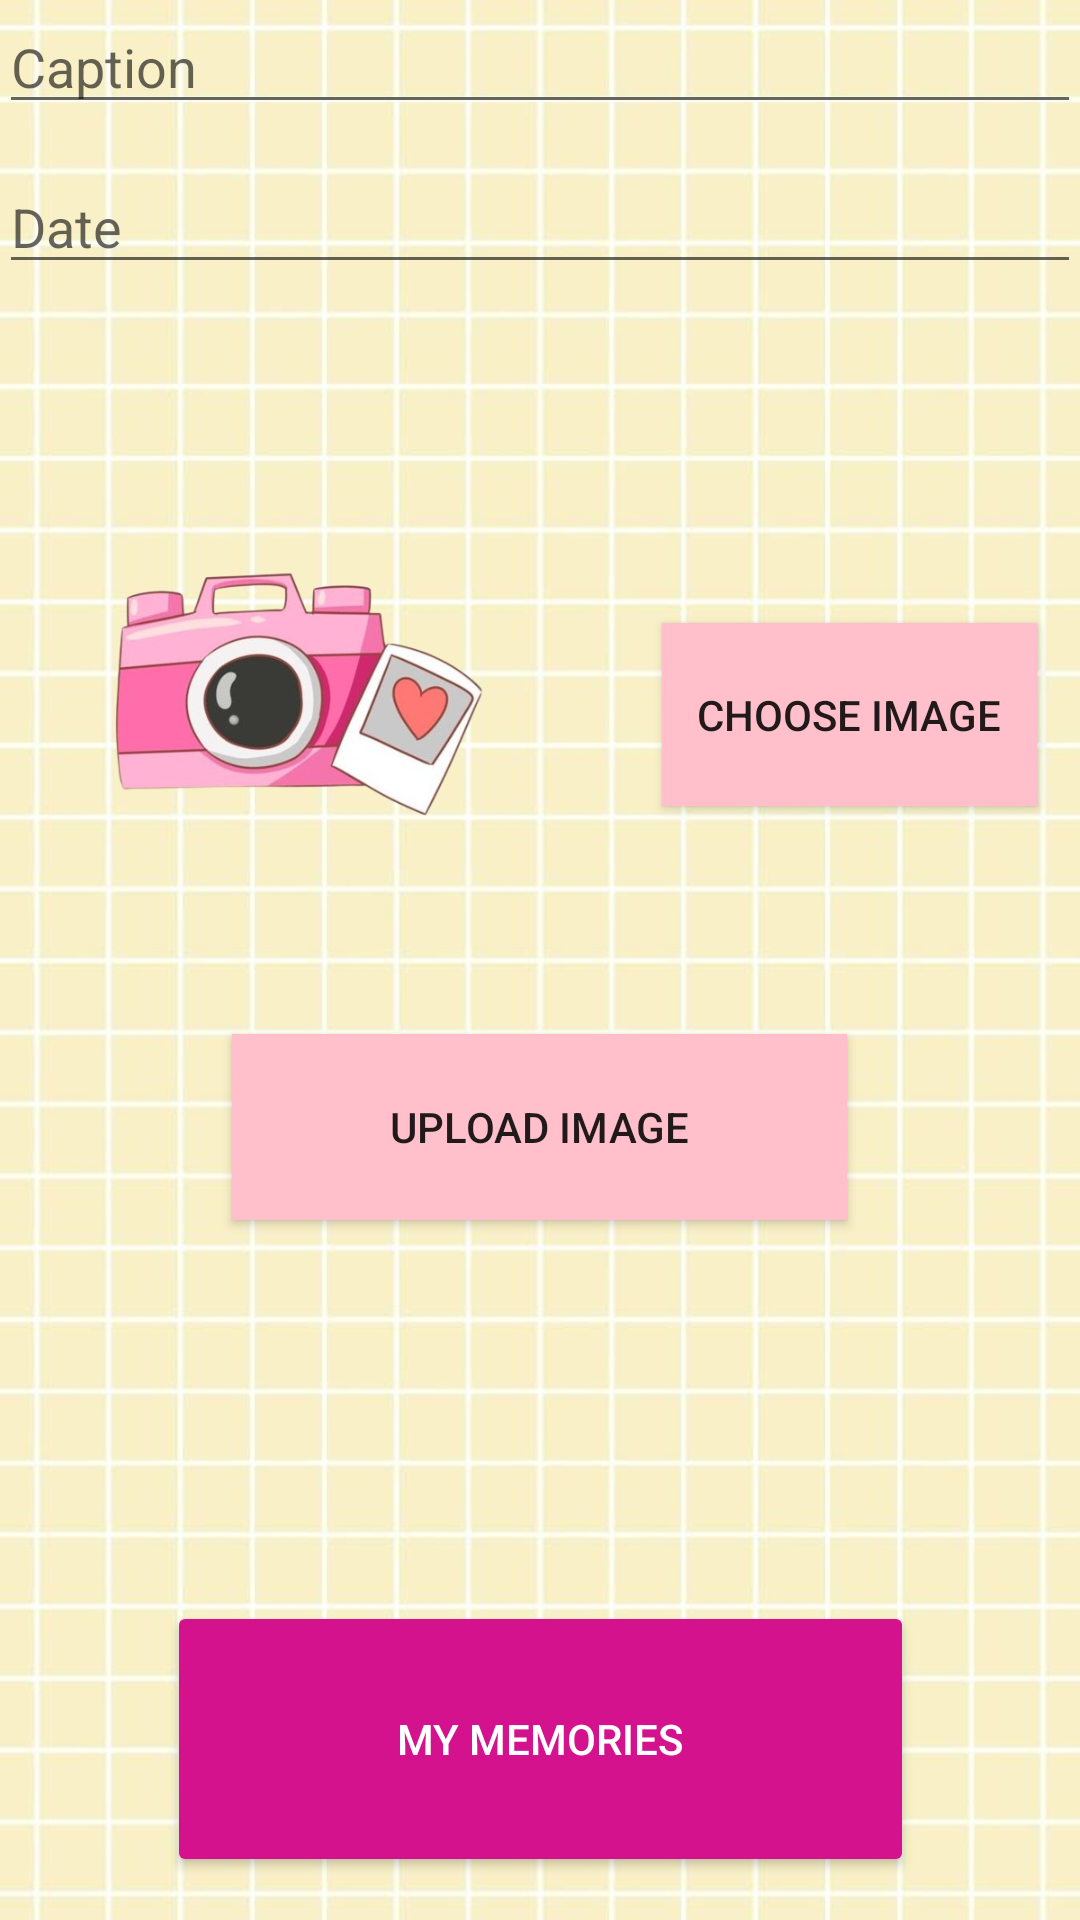

This screen was rendered from an Android layout file. Write that file and the resources it references.
<!-- AndroidManifest.xml: application theme Theme.Mediary2 -->
<!-- res/layout/activity_home.xml -->
<?xml version="1.0" encoding="utf-8"?>
<RelativeLayout xmlns:android="http://schemas.android.com/apk/res/android"
    xmlns:app="http://schemas.android.com/apk/res-auto"
    xmlns:tools="http://schemas.android.com/tools"
    android:id="@+id/activity_main"
    android:layout_width="match_parent"
    android:layout_height="match_parent"
    android:background="@drawable/yelloww"
    android:foregroundTint="#FF216D"
    android:paddingLeft="@dimen/activity_horizontal_margin"
    android:paddingTop="@dimen/activity_vertical_margin"
    android:paddingRight="@dimen/activity_horizontal_margin"
    android:paddingBottom="@dimen/activity_vertical_margin">


    <EditText
        android:id="@+id/edtName"
        android:layout_width="wrap_content"
        android:layout_height="wrap_content"
        android:layout_alignParentStart="true"
        android:layout_alignParentLeft="true"
        android:layout_alignParentTop="true"
        android:layout_alignParentEnd="true"
        android:layout_alignParentRight="true"
        android:ems="10"
        android:hint="Caption"
        android:inputType="textPersonName" />

    <EditText
        android:id="@+id/edtPrice"
        android:layout_width="wrap_content"
        android:layout_height="wrap_content"
        android:layout_below="@+id/edtName"
        android:layout_alignParentStart="true"
        android:layout_alignParentLeft="true"
        android:layout_alignParentEnd="true"
        android:layout_alignParentRight="true"
        android:layout_marginTop="12dp"
        android:ems="10"
        android:hint="Date"
        android:inputType="textPersonName" />

    <ImageView
        android:id="@+id/imageView"
        android:layout_width="190dp"
        android:layout_height="150dp"
        android:layout_below="@+id/edtPrice"
        android:layout_alignParentStart="true"
        android:layout_alignParentLeft="true"
        android:layout_marginStart="4dp"
        android:layout_marginLeft="4dp"
        android:layout_marginTop="62dp"
        app:srcCompat="@drawable/cam" />

    <Button
        android:id="@+id/btnChoose"
        android:layout_width="125dp"
        android:layout_height="61dp"
        android:layout_alignBottom="@+id/imageView"
        android:layout_marginStart="27dp"
        android:layout_marginLeft="27dp"
        android:layout_marginBottom="38dp"
        android:layout_toEndOf="@+id/imageView"
        android:layout_toRightOf="@+id/imageView"
        android:background="@color/pink"
        android:text="Choose image" />

    <Button
        android:id="@+id/btnAdd"
        android:layout_width="205dp"
        android:layout_height="62dp"
        android:layout_below="@+id/imageView"
        android:layout_centerHorizontal="true"
        android:layout_marginTop="38dp"
        android:background="@color/pink"
        android:text="Upload Image" />


    <Button
        android:id="@+id/btnList"
        android:layout_width="249dp"
        android:layout_height="92dp"
        android:layout_below="@+id/btnAdd"
        android:layout_alignStart="@+id/btnAdd"
        android:layout_alignLeft="@+id/btnAdd"
        android:layout_marginStart="-22dp"
        android:layout_marginLeft="-22dp"
        android:layout_marginTop="127dp"
        android:backgroundTint="#D5128D"
        android:foregroundTint="#FFFFFF"
        android:textColor="@android:color/white"
        android:text="My Memories" />
</RelativeLayout>
<!-- resources referenced by this layout -->
<resources>
  <color name="pink">#FFC0CB</color>
  <!-- drawable cam: png bitmap (drawable, 143027 bytes) -->
  <!-- drawable yelloww: jpg bitmap (drawable, 48493 bytes) -->
  <style name="Theme.Mediary2" parent="Base.Theme.Mediary2" />
  <style name="Base.Theme.Mediary2" parent="Theme.AppCompat.Light.NoActionBar">
          
          
      </style>
</resources>
